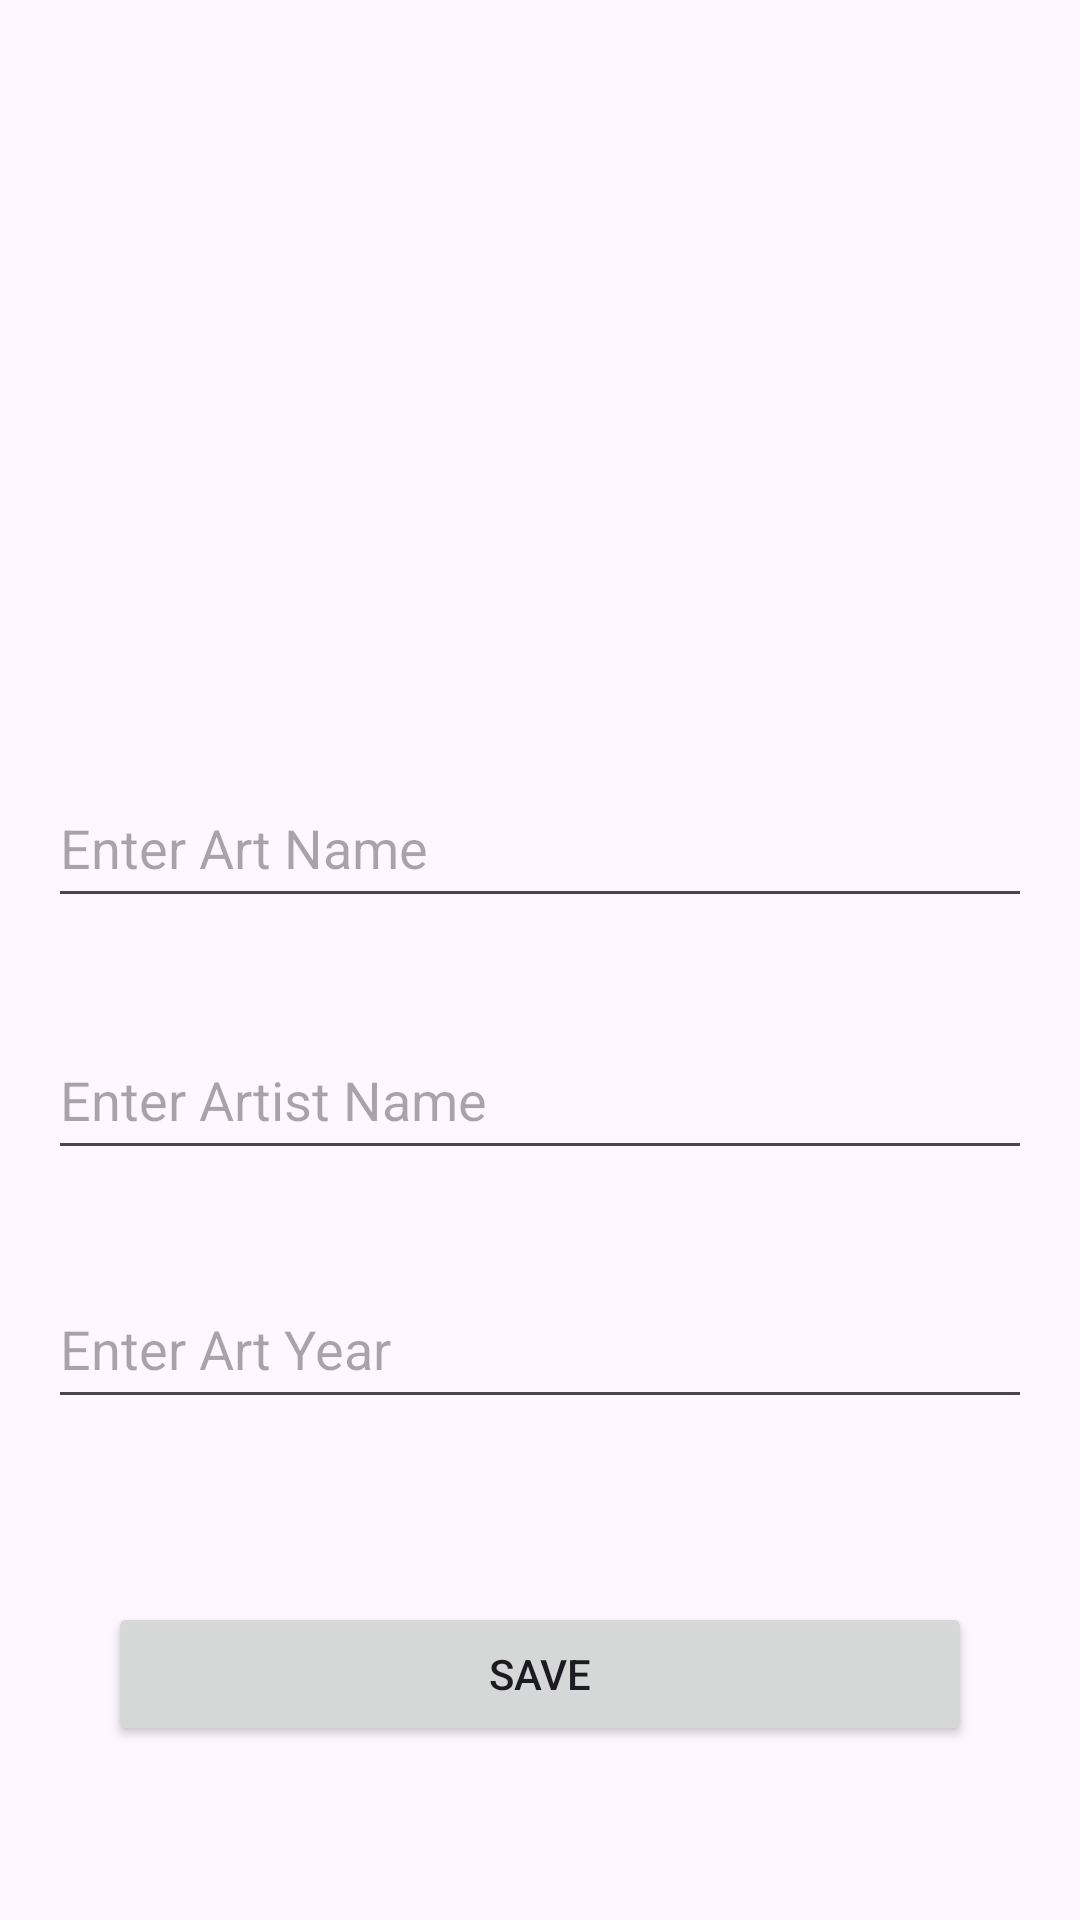

This screen was rendered from an Android layout file. Write that file and the resources it references.
<!-- AndroidManifest.xml: application theme Theme.ArtSharer -->
<!-- res/layout/art_details_fragment.xml -->
<?xml version="1.0" encoding="utf-8"?>
<LinearLayout
    xmlns:android="http://schemas.android.com/apk/res/android"
    xmlns:app="http://schemas.android.com/apk/res-auto"
    xmlns:tools="http://schemas.android.com/tools"
    android:layout_width="match_parent"
    android:layout_height="match_parent"
    android:orientation="vertical"
    android:padding="16dp">


    <ImageView
        android:id="@+id/imageViewDetail"
        android:layout_width="300dp"
        android:layout_height="200dp"
       android:layout_margin="20dp"
        android:layout_gravity="center"
       android:src="@drawable/ic_launcher_background"

         />

    <EditText
        android:id="@+id/artNameDetail"
        android:layout_width="match_parent"
        android:layout_height="50dp"
        android:layout_marginBottom="34dp"
        android:ems="10"
        android:hint="Enter Art Name"
        android:inputType="text"
        />

    <EditText
        android:id="@+id/artistNameDetail"
        android:layout_width="match_parent"
        android:layout_height="50dp"
        android:layout_marginBottom="33dp"
        android:ems="10"
        android:hint="Enter Artist Name"
        android:inputType="text"
         />

    <EditText
        android:id="@+id/artYearDetail"
        android:layout_width="match_parent"
        android:layout_height="50dp"
        android:layout_marginBottom="41dp"
        android:ems="10"
        android:hint="Enter Art Year"
        android:inputType="text"
        />

    <Button
        android:id="@+id/saveButton"
        android:layout_width="match_parent"
        android:layout_height="wrap_content"
        android:layout_margin="20dp"
        android:text="SAVE"
         />
</LinearLayout>
<!-- resources referenced by this layout -->
<resources>
  <style name="Theme.ArtSharer" parent="Base.Theme.ArtSharer" />
  <style name="Base.Theme.ArtSharer" parent="Theme.Material3.DayNight.NoActionBar">
          
          
      </style>
</resources>
